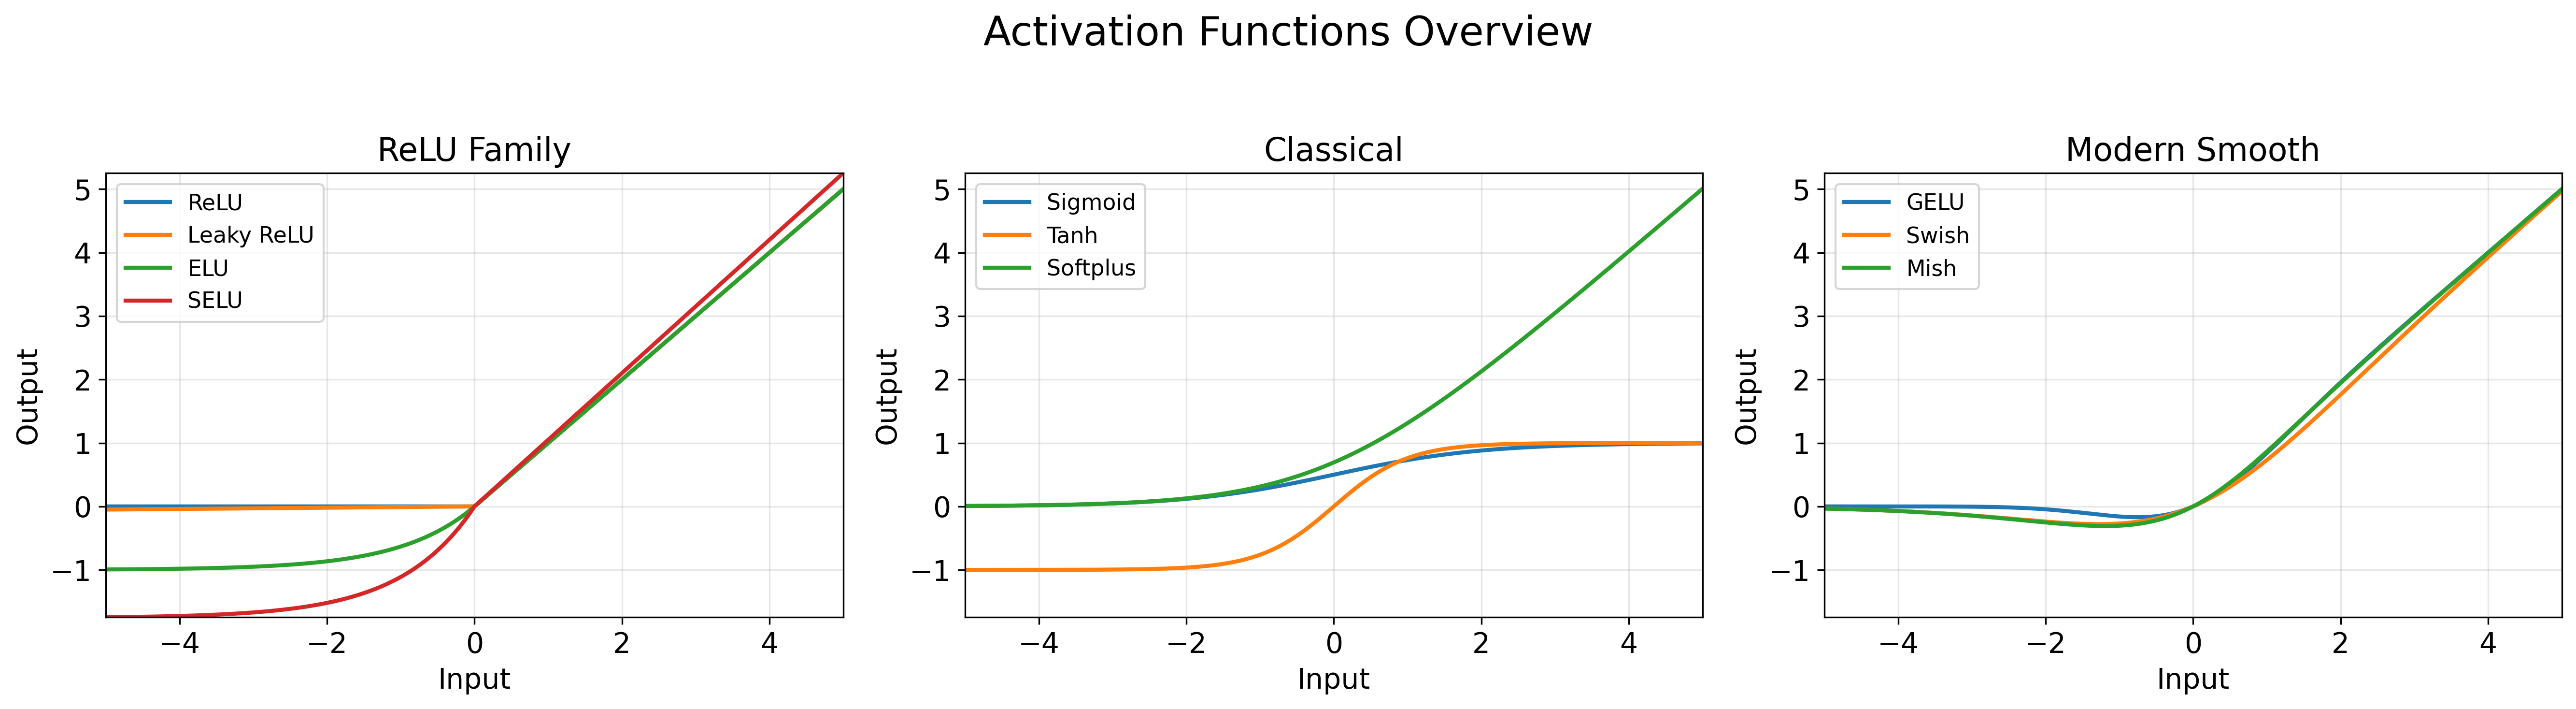

Python code for this plot:
import numpy as np
import matplotlib.pyplot as plt
from scipy.special import erf

# ---------- Input ----------
x = np.linspace(-5, 5, 1000)

# ---------- Activations ----------
def relu(x): return np.maximum(0, x)
def leaky_relu(x, alpha=0.01): return np.where(x > 0, x, alpha * x)
def elu(x): return np.where(x > 0, x, np.exp(x) - 1)
def selu(x): return 1.0507 * np.where(x > 0, x, 1.6733 * (np.exp(x) - 1))

def sigmoid(x): return 1 / (1 + np.exp(-x))
def tanh(x): return np.tanh(x)
def softplus(x): return np.log1p(np.exp(x))

def gelu(x): return 0.5 * x * (1 + erf(x / np.sqrt(2)))
def swish(x): return x * sigmoid(x)
def mish(x): return x * np.tanh(softplus(x))

# ---------- Grouped ----------
groups = {
    "ReLU Family": {
        "ReLU": relu(x),
        "Leaky ReLU": leaky_relu(x),
        "ELU": elu(x),
        "SELU": selu(x),
    },
    "Classical": {
        "Sigmoid": sigmoid(x),
        "Tanh": tanh(x),
        "Softplus": softplus(x),
    },
    "Modern Smooth": {
        "GELU": gelu(x),
        "Swish": swish(x),
        "Mish": mish(x),
    }
}

x_min, x_max = x.min(), x.max()
y_min = min(np.min(values) for category in groups.values() for values in category.values())
y_max = max(np.max(values) for category in groups.values() for values in category.values())

# ---------- Style ----------
plt.rcParams.update({
    "font.size": 14,
    "axes.titlesize": 16,
    "axes.labelsize": 14,
    "legend.fontsize": 11
})

# ---------- Plot ----------
fig, axes = plt.subplots(1, 3, figsize=(18, 5))

for ax, (title, funcs) in zip(axes, groups.items()):
    for name, y in funcs.items():
        ax.plot(x, y, linewidth=2, label=name)
    ax.set_title(title)
    ax.set_xlabel("Input")
    ax.set_ylabel("Output")
    ax.grid(True, alpha=0.3)
    ax.legend()
    ax.set_xlim(x_min, x_max)
    ax.set_ylim(y_min, y_max)

fig.suptitle("Activation Functions Overview", fontsize=20)
plt.tight_layout(rect=[0, 0, 1, 0.95])

# ---------- Export ----------
plt.savefig("activation_functions.png", dpi=300, bbox_inches="tight")

plt.show()

# Highlight ReLU vs. Leaky ReLU on identical axes for a fair comparison
relu_vals = relu(x)
leaky_vals = leaky_relu(x, alpha=0.1)

fig, (ax1, ax2) = plt.subplots(1, 2, figsize=(12, 5), sharex=True, sharey=True)
ax1.plot(x, relu_vals, label="ReLU")
ax1.set_title("ReLU")
ax1.set_xlabel("Input")
ax1.set_ylabel("Output")
ax1.grid(True, alpha=0.3)

ax2.plot(x, leaky_vals, label="Leaky ReLU")
ax2.set_title("Leaky ReLU")
ax2.set_xlabel("Input")
ax2.set_ylabel("Output")
ax2.grid(True, alpha=0.3)

shared_y_min = min(relu_vals.min(), leaky_vals.min())
shared_y_max = max(relu_vals.max(), leaky_vals.max())
for axis in (ax1, ax2):
    axis.set_xlim(x_min, x_max)
    axis.set_ylim(shared_y_min, shared_y_max)
    axis.set_aspect('equal', adjustable='box')

plt.savefig("relu_leaky_relu.png", dpi=300, bbox_inches="tight")

plt.show()
